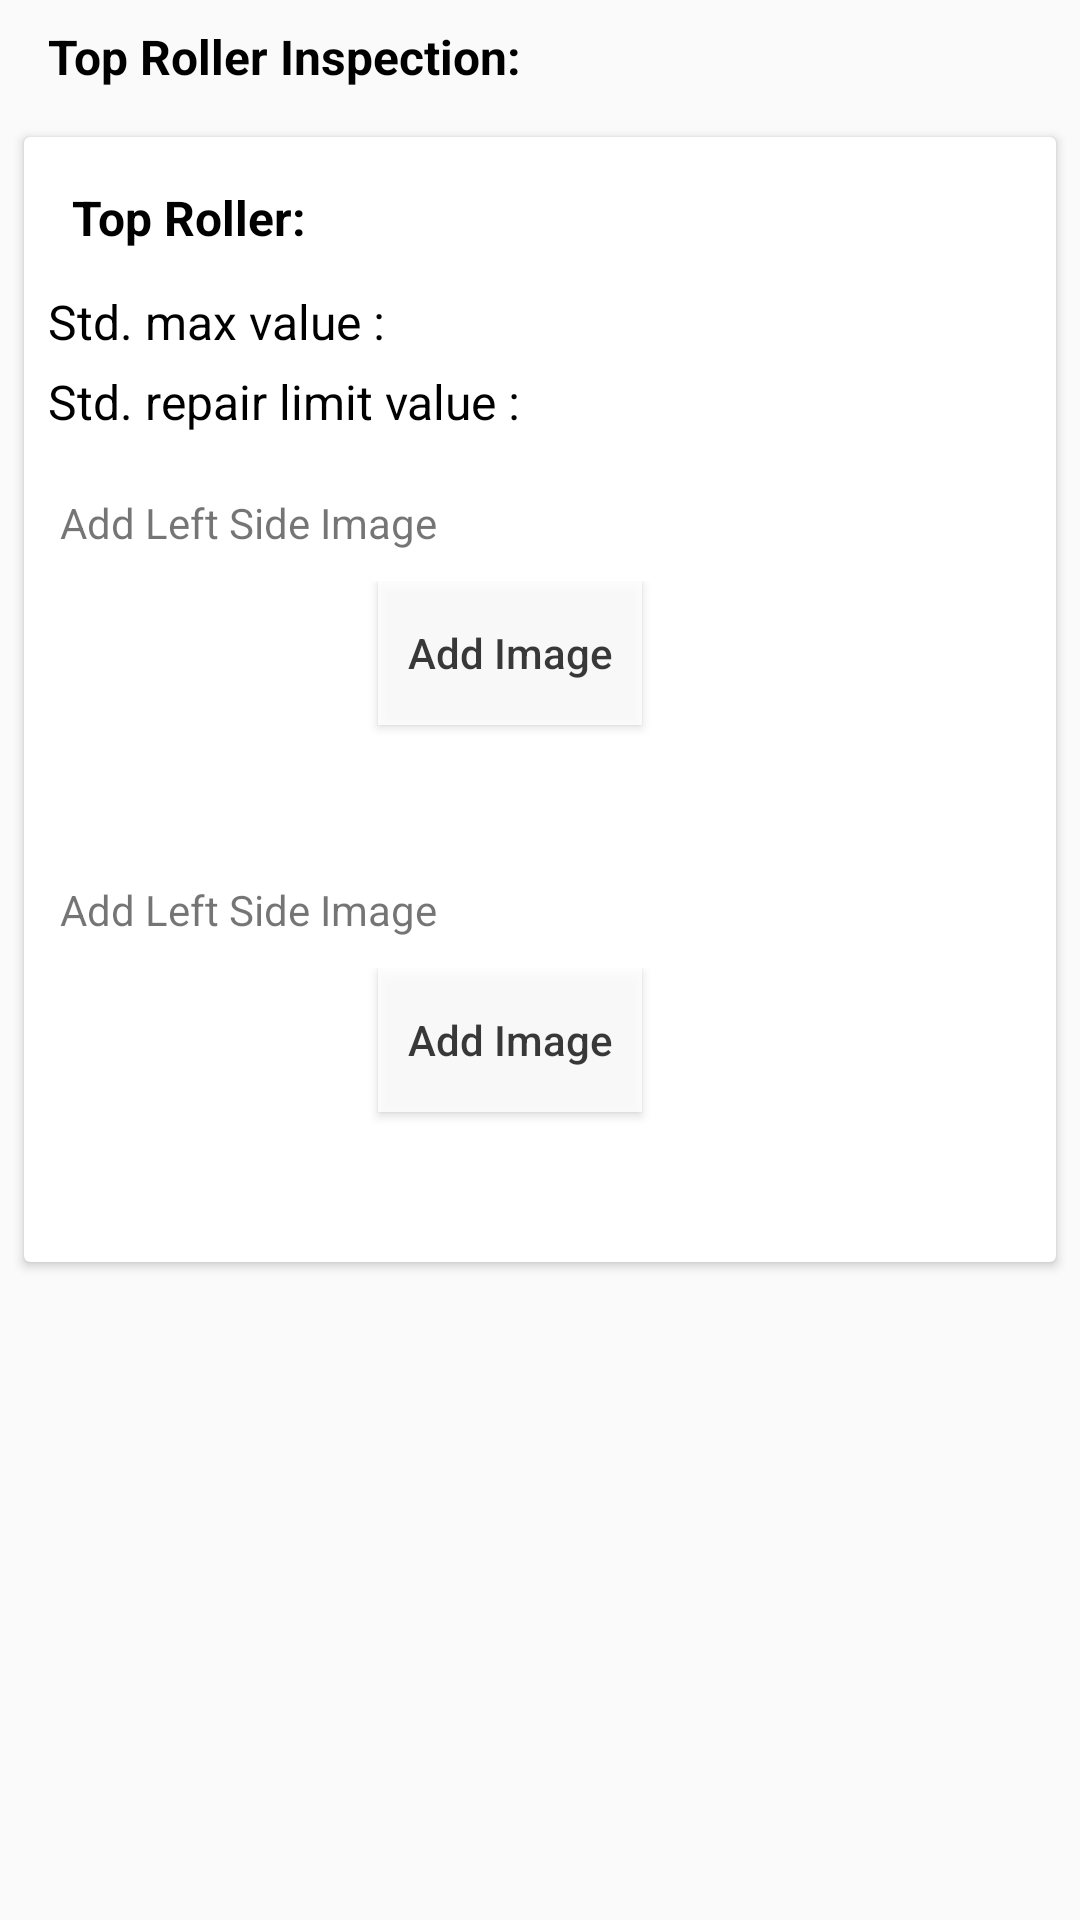

The Android layout XML behind this screen, and the referenced resources:
<!-- AndroidManifest.xml: application theme AppTheme -->
<!-- res/layout/fragment_top_roller.xml -->
<?xml version="1.0" encoding="utf-8"?>
<RelativeLayout xmlns:android="http://schemas.android.com/apk/res/android"
    xmlns:app="http://schemas.android.com/apk/res-auto"
    android:layout_width="match_parent"
    android:layout_height="match_parent"
    android:orientation="vertical">

    <LinearLayout
        android:id="@+id/topLayout"
        android:layout_width="match_parent"
        android:layout_height="match_parent"
        android:orientation="vertical">

        <TextView
            android:id="@+id/top_roller_text"
            android:layout_width="match_parent"
            android:layout_height="wrap_content"
            android:layout_marginLeft="@dimen/margin_8"
            android:padding="@dimen/margin_8"
            android:text="Top Roller Inspection: "
            android:textColor="@color/black"
            android:textStyle="bold"
            android:textSize="@dimen/text_size16" />

        <android.support.v7.widget.CardView xmlns:card_view="http://schemas.android.com/apk/res-auto"
            android:id="@+id/idler_height_top_view"
            android:layout_width="match_parent"
            android:layout_height="wrap_content"
            android:layout_margin="8dp"
            android:elevation="2dp"
            android:layout_marginLeft="@dimen/margin_8"
            android:layout_marginRight="@dimen/margin_8"
            android:visibility="visible"
            app:layout_behavior="@string/appbar_scrolling_view_behavior"
            card_view:cardCornerRadius="2dp"
            card_view:contentPadding="8dp">

            <LinearLayout
                android:id="@+id/idler_height_layout"
                android:layout_width="match_parent"
                android:layout_height="wrap_content"
                android:layout_marginBottom="@dimen/height_10"
                android:orientation="vertical">

                <TextView
                    android:id="@+id/idler"
                    android:layout_width="match_parent"
                    android:layout_height="wrap_content"
                    android:padding="@dimen/margin_8"
                    android:textStyle="bold"
                    android:text="Top Roller: "
                    android:textColor="@color/black"
                    android:textSize="@dimen/text_size16" />

                <TextView
                    android:id="@+id/height_std_max_value"
                    android:layout_width="wrap_content"
                    android:layout_height="match_parent"
                    android:layout_alignParentRight="true"
                    android:layout_marginRight="@dimen/margin_8"
                    android:paddingTop="@dimen/margin_5"
                    android:text="Std. max value : "
                    android:textColor="@color/black"
                    android:textSize="@dimen/text_size16" />

                <TextView
                    android:id="@+id/height_std_min_value"
                    android:layout_width="wrap_content"
                    android:layout_height="match_parent"
                    android:layout_alignParentRight="true"
                    android:layout_marginRight="@dimen/margin_8"
                    android:paddingTop="@dimen/margin_5"
                    android:text="Std. repair limit value :"
                    android:textColor="@color/black"
                    android:textSize="@dimen/text_size16" />

                <RelativeLayout
                    android:id="@+id/left_height_imageLayout"
                    android:layout_width="match_parent"
                    android:layout_marginTop="@dimen/height_10"
                    android:layout_height="wrap_content">
                    <TextView
                        android:id="@+id/left_height_text"
                        android:layout_width="wrap_content"
                        android:layout_height="wrap_content"
                        android:layout_marginLeft="4dp"
                        android:layout_marginTop="10dp"
                        android:text="Add Left Side Image"/>
                    <RelativeLayout
                        android:layout_width="match_parent"
                        android:layout_height="wrap_content"
                        android:layout_margin="10dp"
                        android:layout_below="@+id/left_height_text">
                        <ImageView
                            android:id="@+id/left_height_image"
                            android:layout_width="70dp"
                            android:layout_height="70dp"
                            android:alpha="0.87"
                            android:background="@drawable/tsa" />
                        <Button
                            android:id="@+id/left_height_btn"
                            android:layout_width="wrap_content"
                            android:layout_height="wrap_content"
                            android:text="Add Image"
                            android:layout_toRightOf="@+id/left_height_image"
                            android:background="@color/white"
                            android:alpha="0.87"
                            android:textAllCaps="false"
                            android:padding="5dp"
                            android:layout_marginLeft="30dp"/>
                    </RelativeLayout>
                </RelativeLayout>

                <RelativeLayout
                    android:id="@+id/right_height_imageLayout"
                    android:layout_width="match_parent"
                    android:layout_marginTop="@dimen/height_10"
                    android:layout_height="wrap_content">
                <TextView
                    android:id="@+id/right_height_text"
                    android:layout_width="wrap_content"
                    android:layout_height="wrap_content"
                    android:layout_marginLeft="4dp"
                    android:layout_marginTop="10dp"
                    android:text="Add Left Side Image"/>
                <RelativeLayout
                    android:layout_width="match_parent"
                    android:layout_height="wrap_content"
                    android:layout_margin="10dp"
                    android:layout_below="@+id/right_height_text">
                    <ImageView
                        android:id="@+id/right_height_image"
                        android:layout_width="70dp"
                        android:layout_height="70dp"
                        android:alpha="0.87"
                        android:background="@drawable/tsa" />
                    <Button
                        android:id="@+id/right_height_btn"
                        android:layout_width="wrap_content"
                        android:layout_height="wrap_content"
                        android:text="Add Image"
                        android:layout_toRightOf="@+id/right_height_image"
                        android:background="@color/white"
                        android:alpha="0.87"
                        android:textAllCaps="false"
                        android:padding="5dp"
                        android:layout_marginLeft="30dp"/>
                </RelativeLayout>
                </RelativeLayout>
            </LinearLayout>
        </android.support.v7.widget.CardView>
    </LinearLayout>

</RelativeLayout>
<!-- resources referenced by this layout -->
<resources>
  <color name="black">#000000</color>
  <color name="white">#ffffff</color>
  <dimen name="height_10">10dp</dimen>
  <dimen name="margin_5">5dp</dimen>
  <dimen name="margin_8">8dp</dimen>
  <dimen name="text_size16">16sp</dimen>
  <style name="AppTheme" parent="Theme.AppCompat.Light.NoActionBar">
          
          <item name="colorPrimary">@color/colorPrimary</item>
          <item name="colorPrimaryDark">@color/colorPrimaryDark</item>
          <item name="colorAccent">@color/colorAccent</item>
          <item name="android:windowActionBar">false</item>
          <item name="android:windowNoTitle">true</item>
      </style>
  <color name="colorPrimary">#152841</color>
  <color name="colorPrimaryDark">#112134</color>
  <color name="colorAccent">#7AC25F</color>
</resources>
